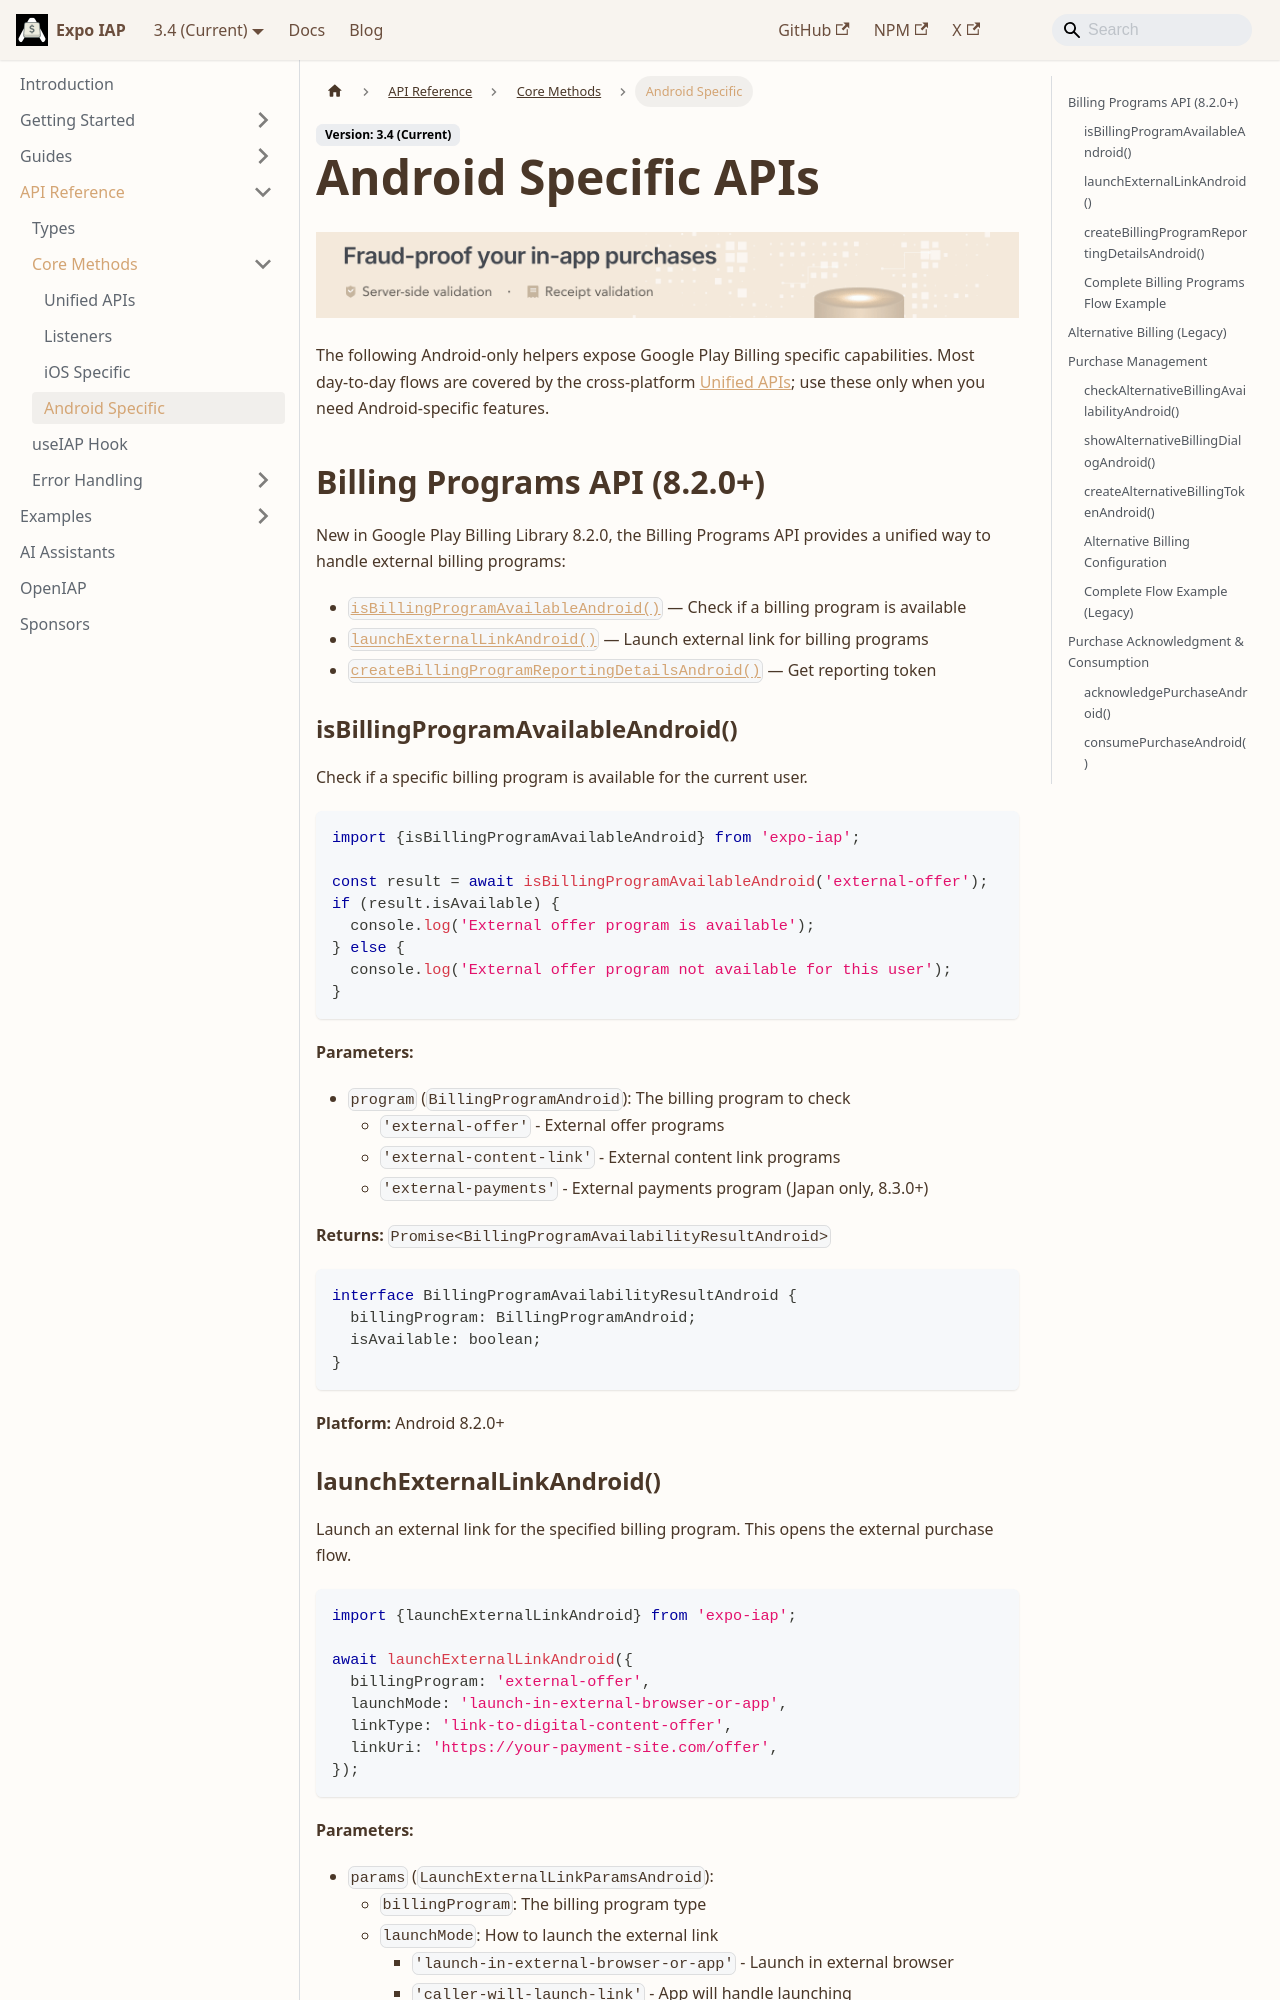

repository: hyochan/expo-iap · page: api/methods/android-specific/index.html · generator: docusaurus

---
title: Android Specific
sidebar_label: Android Specific
sidebar_position: 5
---

import IapKitBanner from "@site/src/uis/IapKitBanner";

# Android Specific APIs

<IapKitBanner />

The following Android‑only helpers expose Google Play Billing specific capabilities. Most day‑to‑day flows are covered by the cross‑platform [Unified APIs](./unified-apis); use these only when you need Android-specific features.

## Billing Programs API (8.2.0+)

New in Google Play Billing Library 8.2.0, the Billing Programs API provides a unified way to handle external billing programs:

- [`isBillingProgramAvailableAndroid()`](#isbillingprogramavailableandroid) — Check if a billing program is available
- [`launchExternalLinkAndroid()`](#launchexternallinkandroid) — Launch external link for billing programs
- [`createBillingProgramReportingDetailsAndroid()`](#createbillingprogramreportingdetailsandroid) — Get reporting token

### isBillingProgramAvailableAndroid()

Check if a specific billing program is available for the current user.

```ts
import {isBillingProgramAvailableAndroid} from 'expo-iap';

const result = await isBillingProgramAvailableAndroid('external-offer');
if (result.isAvailable) {
  console.log('External offer program is available');
} else {
  console.log('External offer program not available for this user');
}
```

**Parameters:**

- `program` (`BillingProgramAndroid`): The billing program to check
  - `'external-offer'` - External offer programs
  - `'external-content-link'` - External content link programs
  - `'external-payments'` - External payments program (Japan only, 8.3.0+)

**Returns:** `Promise<BillingProgramAvailabilityResultAndroid>`

```ts
interface BillingProgramAvailabilityResultAndroid {
  billingProgram: BillingProgramAndroid;
  isAvailable: boolean;
}
```

**Platform:** Android 8.2.0+
